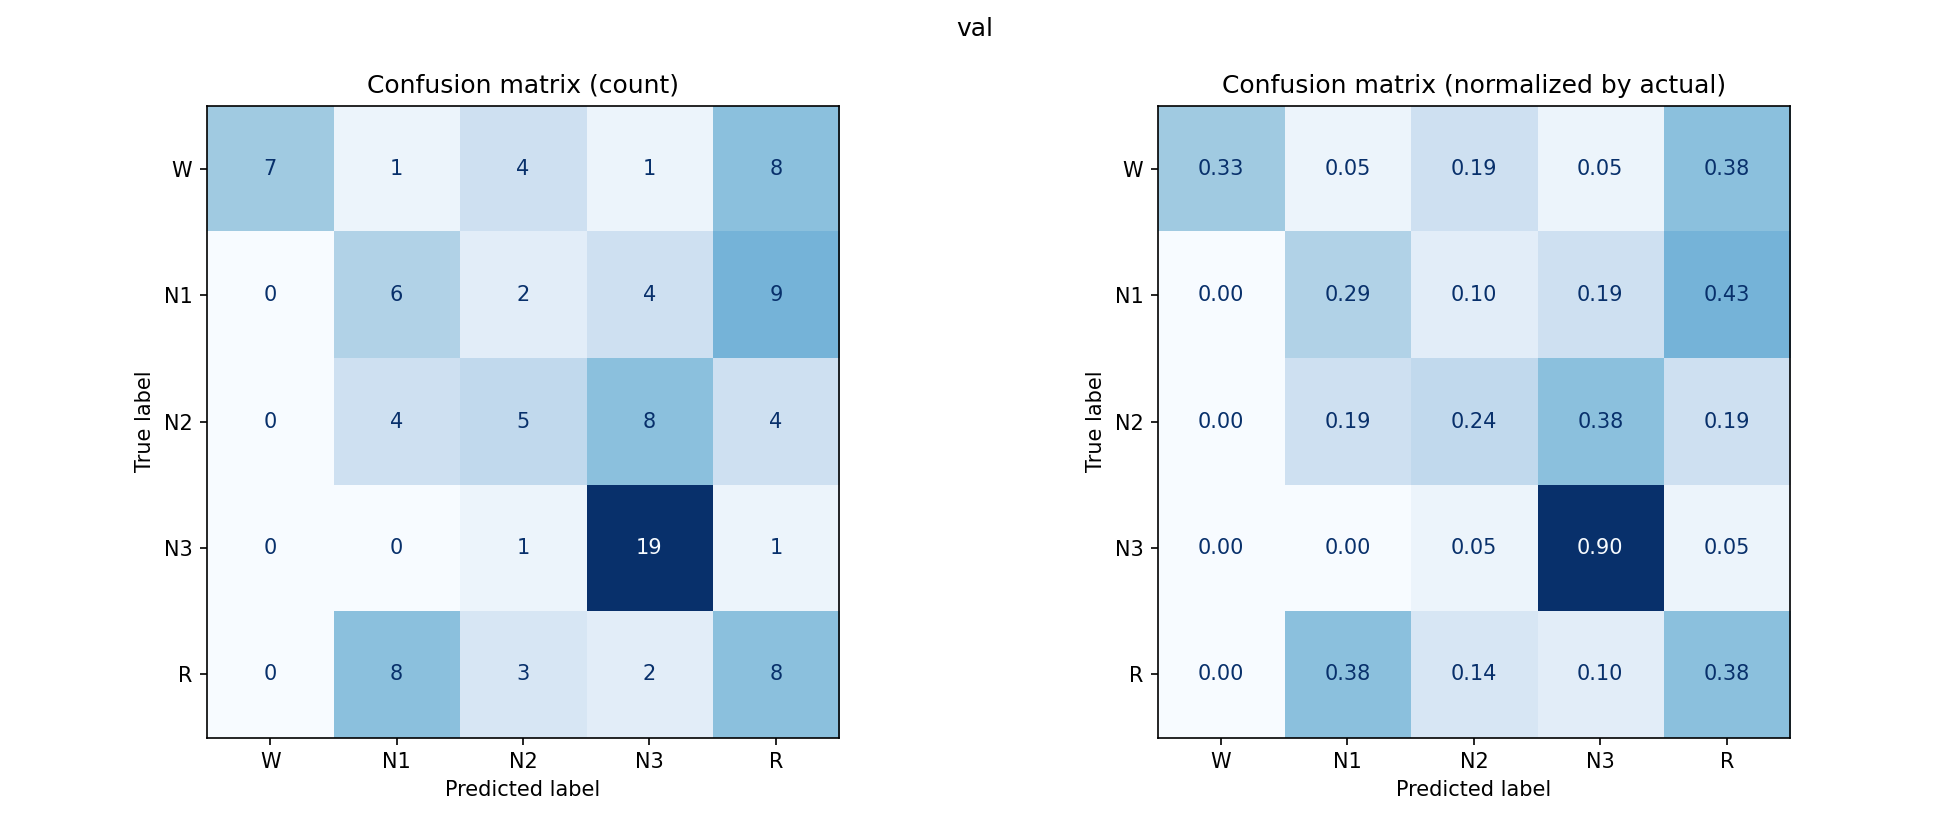

The data file committed next to this chart (first rows):
, W, N1, N2, N3, R
W, 7, 1, 4, 1, 8
N1, 0, 6, 2, 4, 9
N2, 0, 4, 5, 8, 4
N3, 0, 0, 1, 19, 1
R, 0, 8, 3, 2, 8
